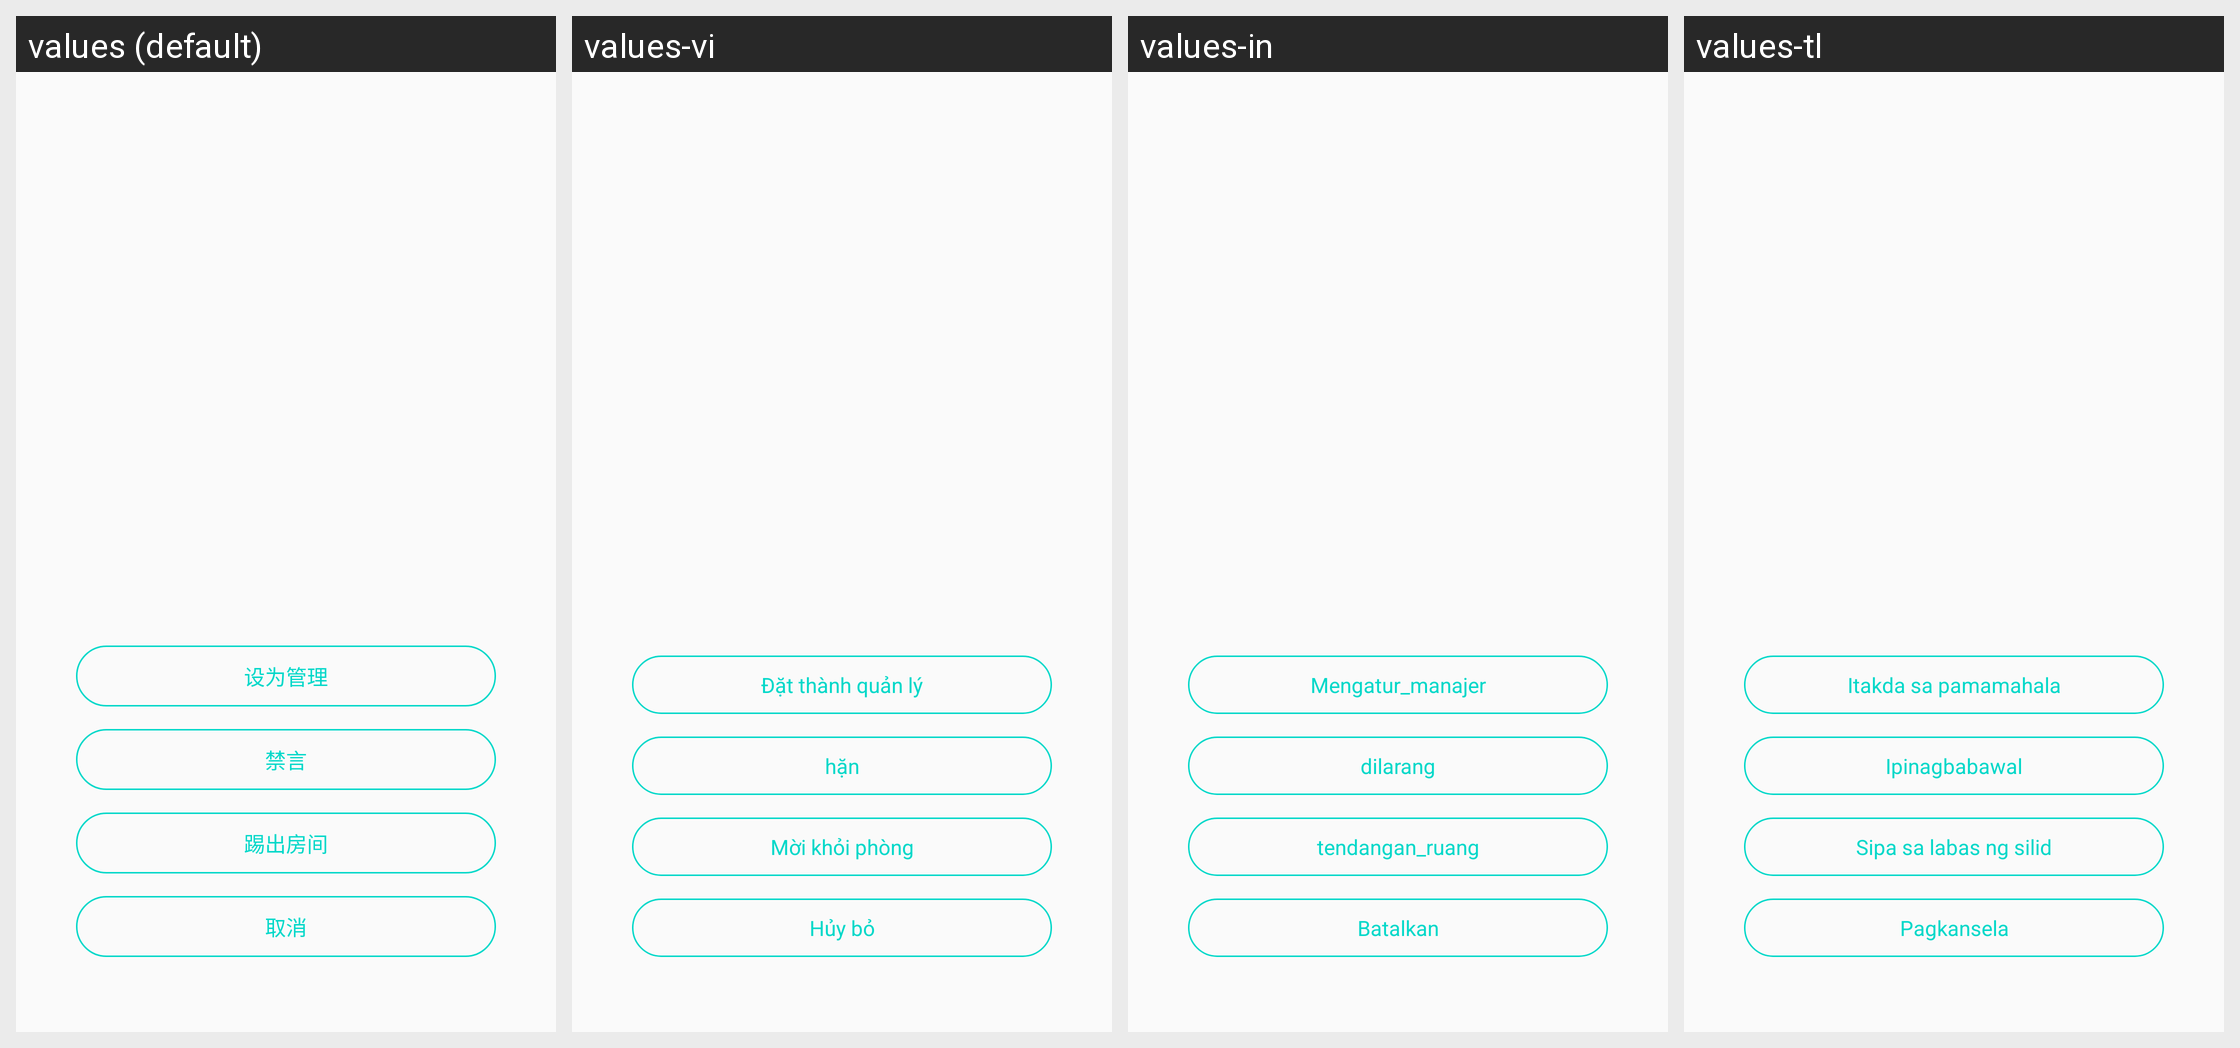

Here is an Android app screen in its default locale and in the app's own translations. Write out the translated-string differences for the strings that appear on this screen.
Android screen res/layout/manager_liveroom_dialog.xml rendered under 4 locales, left to right: values (default), values-vi, values-in, values-tl. Device: Nexus 5 (rendered at 1080×1920; each locale shown at half size, 540×960, under a caption strip naming it); theme AppTheme.
Other locales in the repository, not shown: values-en, values-zh-rHK, values-zh-rTW.
Strings drawn on this screen, with the default value and each locale's value (text and hints the layout hard-codes, and strings that could not be matched under every locale, appear in the picture but are not listed):

set_manager
  values: 设为管理
  values-vi: Đặt thành quản lý
  values-in: Mengatur_manajer
  values-tl: Itakda sa pamamahala

ban
  values: 禁言
  values-vi: hặn
  values-in: dilarang
  values-tl: Ipinagbabawal

kick_room
  values: 踢出房间
  values-vi: Mời khỏi phòng
  values-in: tendangan_ruang
  values-tl: Sipa sa labas ng silid

cancel
  values: 取消
  values-vi: Hủy bỏ
  values-in: Batalkan
  values-tl: Pagkansela
